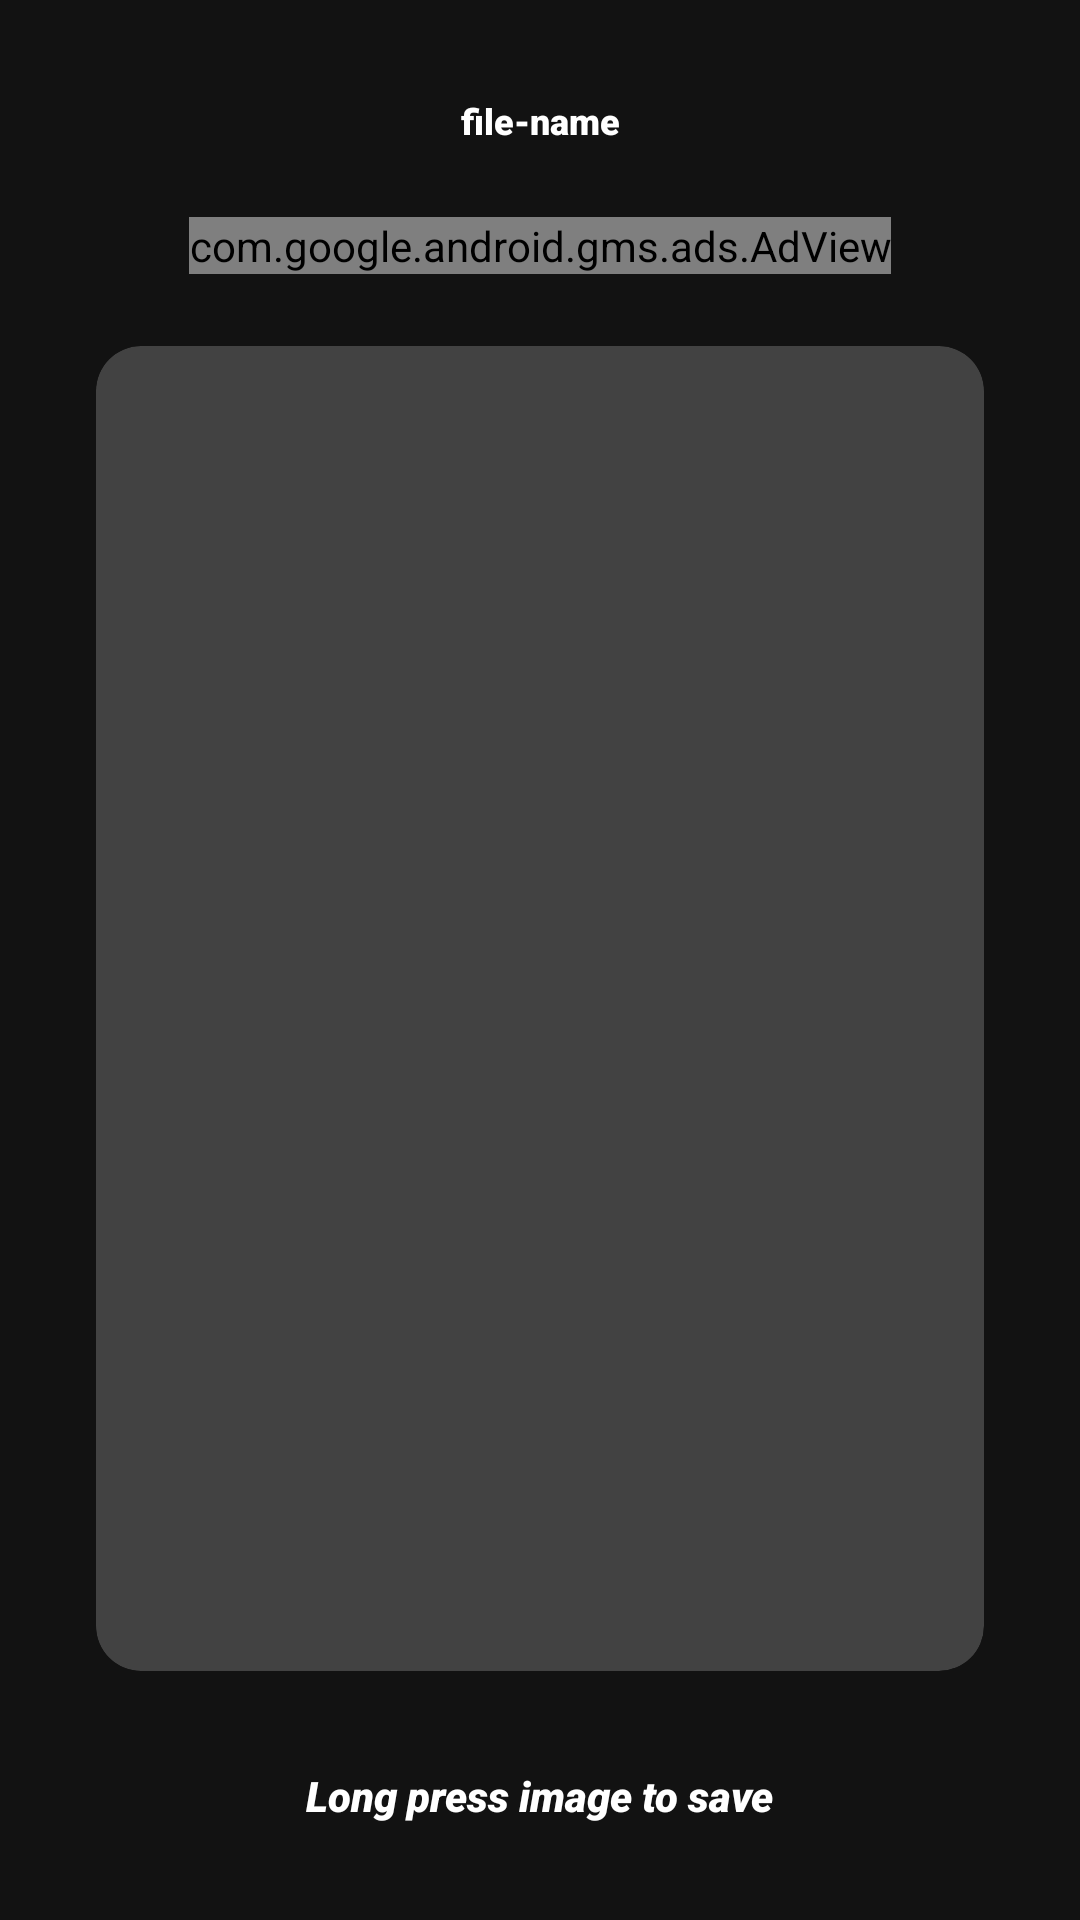

Produce the Android XML layout that renders to this screen, including the resource entries it uses.
<!-- AndroidManifest.xml: application theme Theme.AWSBucketManager -->
<!-- res/layout/activity_full_screen_image_view.xml -->
<?xml version="1.0" encoding="utf-8"?>
<androidx.constraintlayout.widget.ConstraintLayout xmlns:android="http://schemas.android.com/apk/res/android"
    xmlns:app="http://schemas.android.com/apk/res-auto"
    xmlns:tools="http://schemas.android.com/tools"
    android:layout_width="match_parent"
    android:layout_height="match_parent"
    android:background="#121212">

    <com.google.android.gms.ads.AdView
        android:id="@+id/viewImageAdView"
        android:layout_width="wrap_content"
        android:layout_height="wrap_content"
        android:layout_marginTop="24dp"
        app:adSize="BANNER"
        app:adUnitId="ca-app-pub-8165483016093949/5632549095"
        app:layout_constraintEnd_toEndOf="parent"
        app:layout_constraintStart_toStartOf="parent"
        app:layout_constraintTop_toBottomOf="@+id/tvFileName" />

    <TextView
        android:id="@+id/tvFileName"
        android:layout_width="200dp"
        android:layout_height="wrap_content"
        android:layout_marginTop="32dp"
        android:fontFamily="sans-serif-black"
        android:gravity="center"
        android:text="file-name"
        android:textAlignment="center"
        android:textColor="@color/white"
        android:textSize="12sp"
        app:layout_constraintEnd_toStartOf="@+id/btnDelete"
        app:layout_constraintStart_toEndOf="@+id/btnBackFullScreen"
        app:layout_constraintTop_toTopOf="parent" />

    <androidx.cardview.widget.CardView
        android:layout_width="match_parent"
        android:layout_height="0dp"
        android:layout_marginStart="32dp"
        android:layout_marginTop="24dp"
        android:layout_marginEnd="32dp"
        android:layout_marginBottom="32dp"
        android:background="#121212"
        android:elevation="0dp"
        app:cardCornerRadius="15dp"
        app:cardElevation="0dp"
        app:layout_constraintBottom_toTopOf="@+id/textView3"
        app:layout_constraintEnd_toEndOf="parent"
        app:layout_constraintStart_toStartOf="parent"
        app:layout_constraintTop_toBottomOf="@+id/viewImageAdView">

        <androidx.viewpager2.widget.ViewPager2
            android:id="@+id/imageViewPager"
            android:layout_width="match_parent"
            android:layout_height="match_parent"
            app:layout_constraintBottom_toBottomOf="parent"
            app:layout_constraintEnd_toEndOf="parent"
            app:layout_constraintStart_toStartOf="parent"
            app:layout_constraintTop_toBottomOf="@+id/tvFileName" />
    </androidx.cardview.widget.CardView>


    <ImageView
        android:id="@+id/btnBackFullScreen"
        android:layout_width="wrap_content"
        android:layout_height="wrap_content"
        android:layout_marginStart="24dp"
        android:padding="10dp"
        app:layout_constraintBottom_toBottomOf="@+id/tvFileName"
        app:layout_constraintStart_toStartOf="parent"
        app:layout_constraintTop_toTopOf="@+id/tvFileName"
        app:srcCompat="@drawable/ic_back" />

    <ImageView
        android:id="@+id/btnDelete"
        android:layout_width="wrap_content"
        android:layout_height="wrap_content"
        android:layout_marginEnd="24dp"
        android:padding="10dp"
        app:layout_constraintBottom_toBottomOf="@+id/tvFileName"
        app:layout_constraintEnd_toEndOf="parent"
        app:layout_constraintTop_toTopOf="@+id/tvFileName"
        app:srcCompat="@drawable/ic_delete" />

    <TextView
        android:id="@+id/textView3"
        android:layout_width="wrap_content"
        android:layout_height="wrap_content"
        android:layout_marginBottom="32dp"
        android:fontFamily="sans-serif-black"
        android:text="Long press image to save"
        android:textColor="@color/white"
        android:textSize="14sp"
        android:textStyle="italic"
        app:layout_constraintBottom_toBottomOf="parent"
        app:layout_constraintEnd_toEndOf="parent"
        app:layout_constraintStart_toStartOf="parent" />

</androidx.constraintlayout.widget.ConstraintLayout>
<!-- resources referenced by this layout -->
<resources>
  <color name="white">#FFFFFFFF</color>
  <style name="Theme.AWSBucketManager" parent="Base.Theme.AWSBucketManager" />
  <style name="Base.Theme.AWSBucketManager" parent="Theme.Material3.Dark.NoActionBar">
          
          <item name="colorPrimary">#121212</item>
          <item name="colorSecondary">@color/white</item>
      </style>
</resources>
